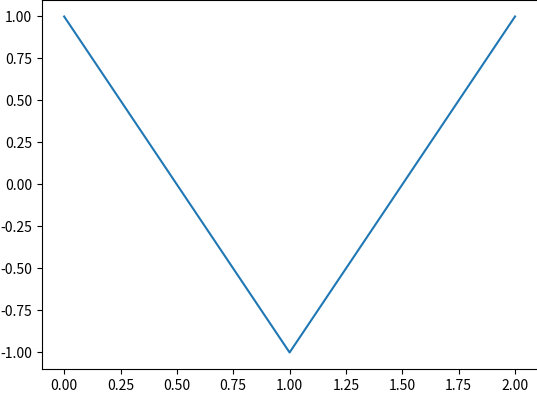

Here is the Python script that generated this plot:
# RA, 2020-06-16
# From https://github.com/numpde/plox

import matplotlib.pyplot as plt


class Plox:
    # https://matplotlib.org/3.2.1/tutorials/introductory/customizing.html
    _default_style = {
        'savefig.bbox': "tight",
        'savefig.pad_inches': 0,
        'savefig.transparent': False,
    }

    def __init__(self, style=None):
        style = {**self._default_style, **(style or {})}
        try:
            self._style_context = plt.style.context(style)
        except:
            raise

    def __enter__(self):
        self._style_context.__enter__()
        (self._f, self._a) = plt.subplots(dpi=180)
        return self

    @property
    def f(self) -> plt.Figure:
        return self._f

    @property
    def a(self) -> plt.Axes:
        return self._a

    def __exit__(self, exc_type, exc_val, exc_tb):
        plt.close(self.f)
        self._style_context.__exit__(exc_type, exc_val, exc_tb)

    @staticmethod
    def show():
        plt.show()


if __name__ == '__main__':
    with Plox() as plx:
        plx.a.plot([0, 1, 2], [1, -1, 1])
        plx.show()
